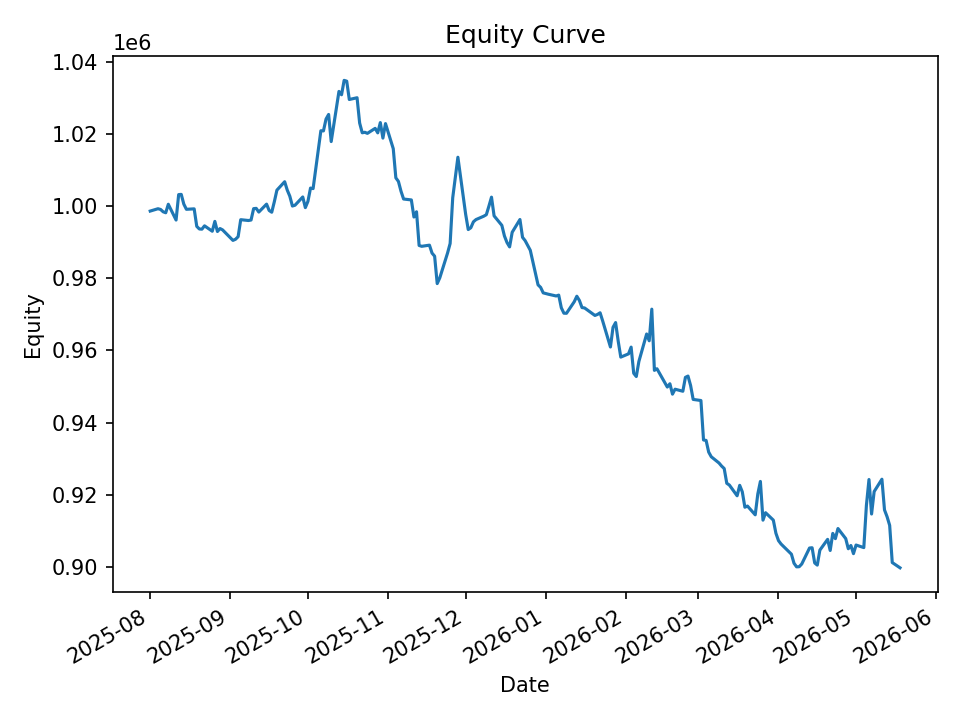

Values plotted in this chart, from the file beside it:
date, equity, cash_realized, open_positions, exposure, exposure_pct
2025-08-01, 998664, 998795, 1, 9987, 0.01
2025-08-04, 999314, 998352, 13, 128799, 0.1289
2025-08-05, 999116, 998352, 19, 188443, 0.1886
2025-08-06, 998465, 995954, 13, 129052, 0.1293
2025-08-07, 998197, 994198, 14, 139152, 0.1394
2025-08-08, 1000553, 993461, 23, 228762, 0.2286
2025-08-11, 996176, 992511, 22, 218687, 0.2195
2025-08-12, 1003235, 991463, 24, 238673, 0.2379
2025-08-13, 1003295, 995240, 30, 299126, 0.2981
2025-08-14, 1000580, 991931, 20, 199692, 0.1996
2025-08-15, 999155, 992369, 19, 189609, 0.1898
2025-08-18, 999281, 992669, 16, 159585, 0.1597
2025-08-19, 994422, 994262, 8, 79705, 0.08015
2025-08-20, 993695, 993320, 6, 59598, 0.05998
2025-08-21, 993647, 992878, 8, 79334, 0.07984
2025-08-22, 994573, 992878, 13, 129022, 0.1297
2025-08-25, 993072, 991692, 20, 198048, 0.1994
2025-08-26, 995802, 991530, 26, 257633, 0.2587
2025-08-27, 992991, 992103, 27, 266487, 0.2684
2025-08-28, 993821, 990222, 31, 306334, 0.3082
2025-08-29, 993439, 988276, 23, 227677, 0.2292
2025-09-02, 990529, 984816, 10, 99138, 0.1001
2025-09-03, 990847, 985510, 12, 118838, 0.1199
2025-09-04, 991557, 987279, 18, 177866, 0.1794
2025-09-05, 996274, 986919, 21, 207635, 0.2084
2025-09-08, 996046, 990603, 16, 157824, 0.1585
2025-09-09, 996179, 989805, 16, 157792, 0.1584
2025-09-10, 999340, 990751, 17, 168119, 0.1682
2025-09-11, 999418, 991852, 18, 178482, 0.1786
2025-09-12, 998393, 992695, 17, 168717, 0.169
2025-09-15, 1000588, 994683, 14, 138960, 0.1389
2025-09-16, 998829, 995533, 17, 169073, 0.1693
2025-09-17, 998343, 993534, 14, 139492, 0.1397
2025-09-18, 1001250, 992311, 21, 209122, 0.2089
2025-09-19, 1004469, 992009, 21, 209406, 0.2085
2025-09-22, 1006807, 992913, 24, 239995, 0.2384
2025-09-23, 1004489, 991620, 20, 199711, 0.1988
2025-09-24, 1002773, 996330, 10, 100057, 0.09978
2025-09-25, 1000063, 997859, 6, 60063, 0.06006
2025-09-26, 1000285, 997213, 12, 119389, 0.1194
2025-09-29, 1002580, 996857, 24, 239248, 0.2386
2025-09-30, 999620, 996128, 19, 189552, 0.1896
2025-10-01, 1001365, 995598, 27, 269732, 0.2694
2025-10-02, 1005042, 993238, 33, 330022, 0.3284
2025-10-03, 1004899, 989767, 28, 280152, 0.2788
2025-10-06, 1020947, 994030, 31, 311046, 0.3047
2025-10-07, 1020895, 1005906, 13, 130992, 0.1283
2025-10-08, 1024188, 1007065, 19, 191859, 0.1873
2025-10-09, 1025463, 1007105, 22, 222714, 0.2172
2025-10-10, 1017944, 1004817, 11, 111511, 0.1095
2025-10-13, 1031848, 1012349, 24, 246002, 0.2384
2025-10-14, 1030923, 1024308, 11, 113123, 0.1097
2025-10-15, 1034918, 1024014, 19, 195926, 0.1893
2025-10-16, 1034698, 1027107, 12, 123830, 0.1197
2025-10-17, 1029616, 1030050, 3, 30859, 0.02997
2025-10-20, 1030097, 1030050, 13, 133715, 0.1298
2025-10-21, 1023083, 1022903, 5, 51364, 0.05021
2025-10-22, 1020378, 1020485, 2, 20459, 0.02005
2025-10-23, 1020521, 1020321, 5, 50898, 0.04987
2025-10-24, 1020222, 1019925, 30, 304471, 0.2984
... 140 more rows
